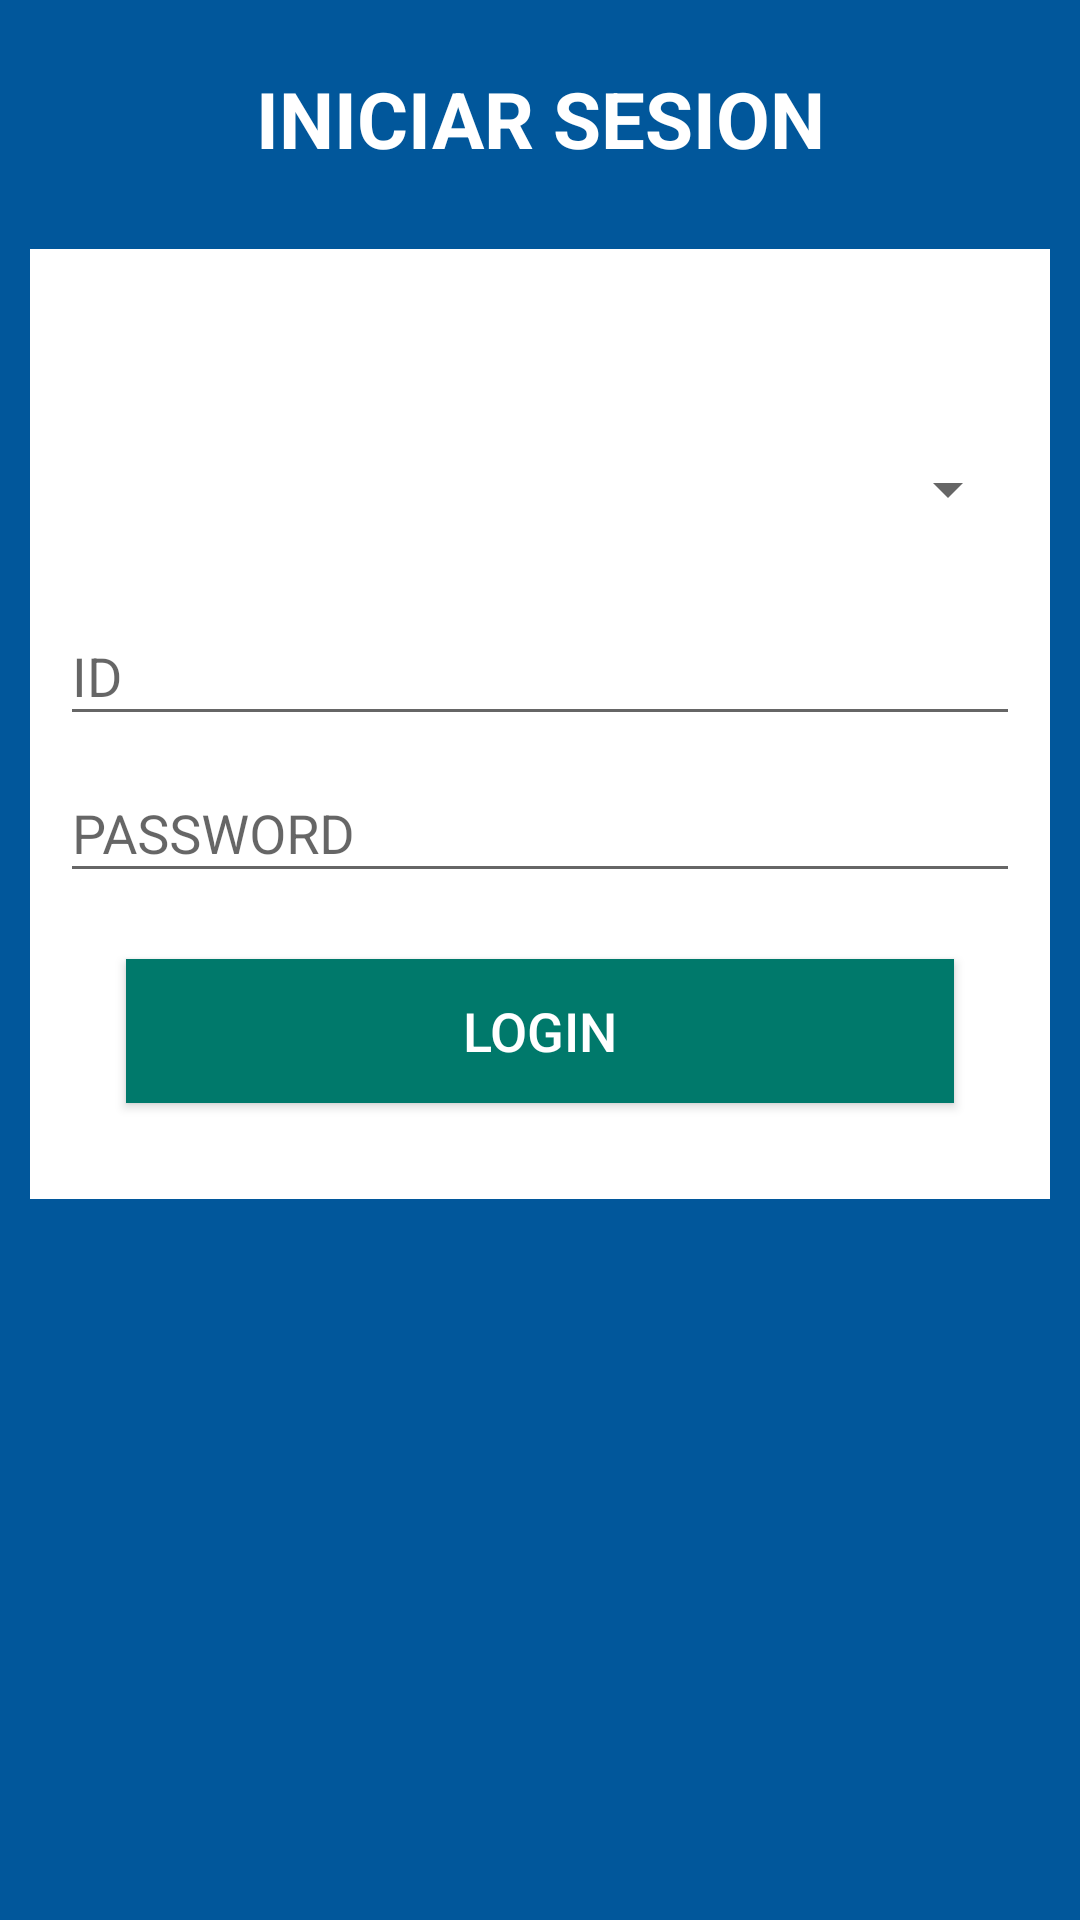

The Android layout XML behind this screen, and the referenced resources:
<!-- AndroidManifest.xml: application theme AppTheme -->
<!-- res/layout/login1land.xml -->
<?xml version="1.0" encoding="utf-8"?>
<RelativeLayout xmlns:android="http://schemas.android.com/apk/res/android"
    xmlns:app="http://schemas.android.com/apk/res-auto"
    android:layout_width="match_parent"
    android:layout_height="match_parent"
    android:background="#01579B"
    android:orientation="vertical"
    android:scrollbarAlwaysDrawVerticalTrack="true">


    <TextView
        android:id="@+id/login_title"
        android:layout_width="fill_parent"
        android:layout_height="wrap_content"
        android:layout_marginBottom="16dp"
        android:layout_marginTop="22dp"
        android:gravity="center_horizontal"
        android:text="INICIAR SESION"
        android:textColor="#fff"
        android:textSize="26sp"
        android:textStyle="bold" />

    <ScrollView
        android:layout_width="match_parent"
        android:layout_height="match_parent"
        android:layout_below="@+id/login_title"
        android:padding="10dp">

        <LinearLayout
            android:layout_width="match_parent"
            android:layout_height="match_parent"
            android:background="@android:color/background_light"
            android:orientation="vertical"
            android:padding="10dp"
            android:weightSum="1">

            <TextView
                android:layout_width="match_parent"
                android:layout_height="40dp"
                android:layout_weight="1.22" />

            <Spinner
                android:id="@+id/cbotipousu"
                android:layout_width="match_parent"
                android:layout_height="60dp"
                android:layout_weight="1.22" />

            <android.support.design.widget.TextInputLayout
                android:layout_width="match_parent"
                android:layout_height="wrap_content">

                <EditText
                    android:id="@+id/txtusuario"
                    android:layout_width="match_parent"
                    android:layout_height="wrap_content"
                    android:ems="10"
                    android:hint="ID"
                    android:inputType="textPersonName" />
            </android.support.design.widget.TextInputLayout>

            <android.support.design.widget.TextInputLayout
                android:layout_width="match_parent"
                android:layout_height="wrap_content">

                <EditText
                    android:id="@+id/txtclave"
                    android:layout_width="match_parent"
                    android:layout_height="wrap_content"
                    android:ems="10"
                    android:hint="PASSWORD"
                    android:inputType="textPassword" />
            </android.support.design.widget.TextInputLayout>


            <Button
                android:id="@+id/btnentrar"
                android:layout_width="match_parent"
                android:layout_height="wrap_content"
                android:layout_margin="22dp"
                android:background="@color/color_verde"
                android:text="LOGIN"
                android:textAllCaps="false"
                android:textColor="#fff"
                android:textSize="18sp" />

        </LinearLayout>
    </ScrollView>

    <ImageView
        android:id="@+id/imageView4"
        android:layout_width="100dp"
        android:layout_height="100dp"
        android:layout_marginLeft="44dp"
        android:elevation="4dp"
        app:srcCompat="@drawable/profile"
        android:layout_alignTop="@+id/login_title"
        android:layout_alignParentLeft="true" />

</RelativeLayout>
<!-- resources referenced by this layout -->
<resources>
  <color name="color_verde">#00796b</color>
  <style name="AppTheme" parent="Theme.AppCompat.Light.NoActionBar">
      
      <item name="colorPrimary">@color/colorPrimary</item>
      <item name="colorPrimaryDark">@color/colorPrimaryDark</item>
      <item name="colorAccent">@color/colorAccent</item>
      
      <item name="android:statusBarColor">@android:color/transparent</item>
  
  </style>
  <color name="colorPrimary">#01579b</color>
  <color name="colorPrimaryDark">#054c85</color>
  <color name="colorAccent">@color/color_verde</color>
</resources>
